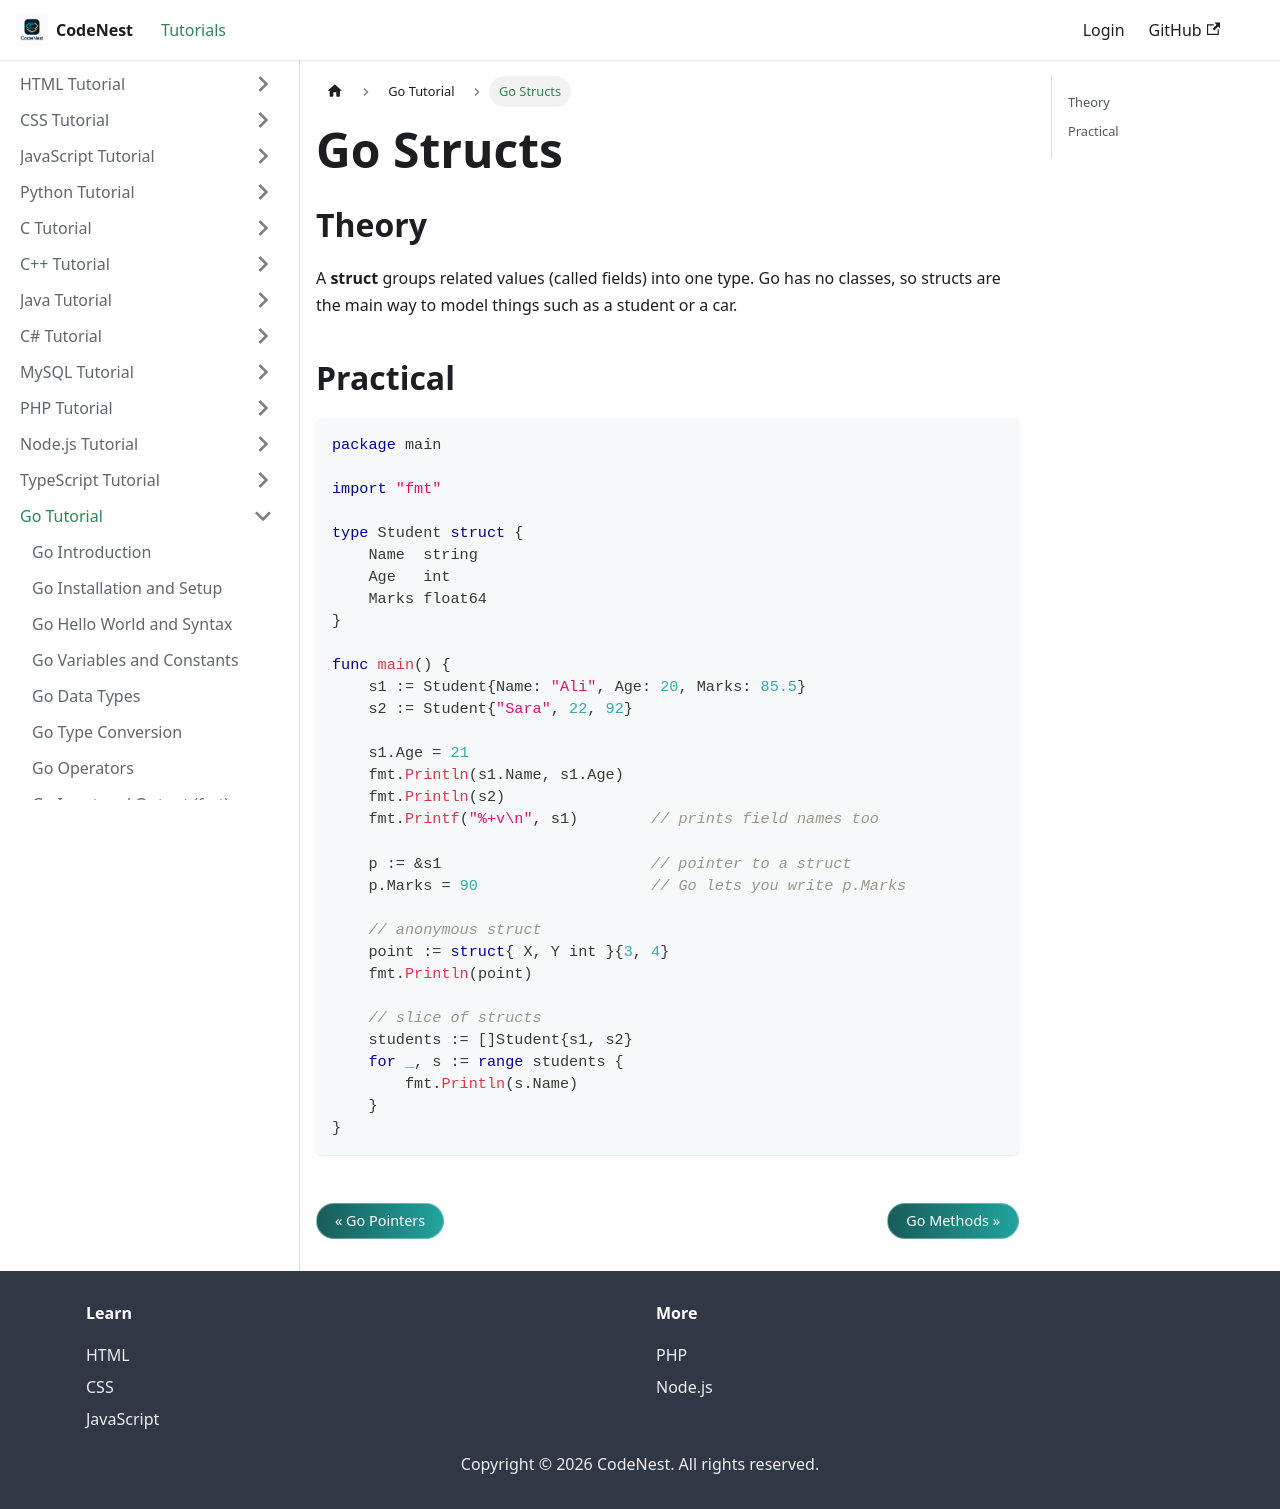

repository: adnankhan112/codenest · page: docs/go/structs.html · generator: docusaurus

---
title: "Go Structs"
sidebar_position: 19
---

# Go Structs

## Theory

A **struct** groups related values (called fields) into one type. Go has no classes, so structs are the main way to model things such as a student or a car.

## Practical

```go
package main

import "fmt"

type Student struct {
    Name  string
    Age   int
    Marks float64
}

func main() {
    s1 := Student{Name: "Ali", Age: 20, Marks: 85.5}
    s2 := Student{"Sara", 22, 92}

    s1.Age = 21
    fmt.Println(s1.Name, s1.Age)
    fmt.Println(s2)
    fmt.Printf("%+v\n", s1)        // prints field names too

    p := &s1                       // pointer to a struct
    p.Marks = 90                   // Go lets you write p.Marks

    // anonymous struct
    point := struct{ X, Y int }{3, 4}
    fmt.Println(point)

    // slice of structs
    students := []Student{s1, s2}
    for _, s := range students {
        fmt.Println(s.Name)
    }
}
```
